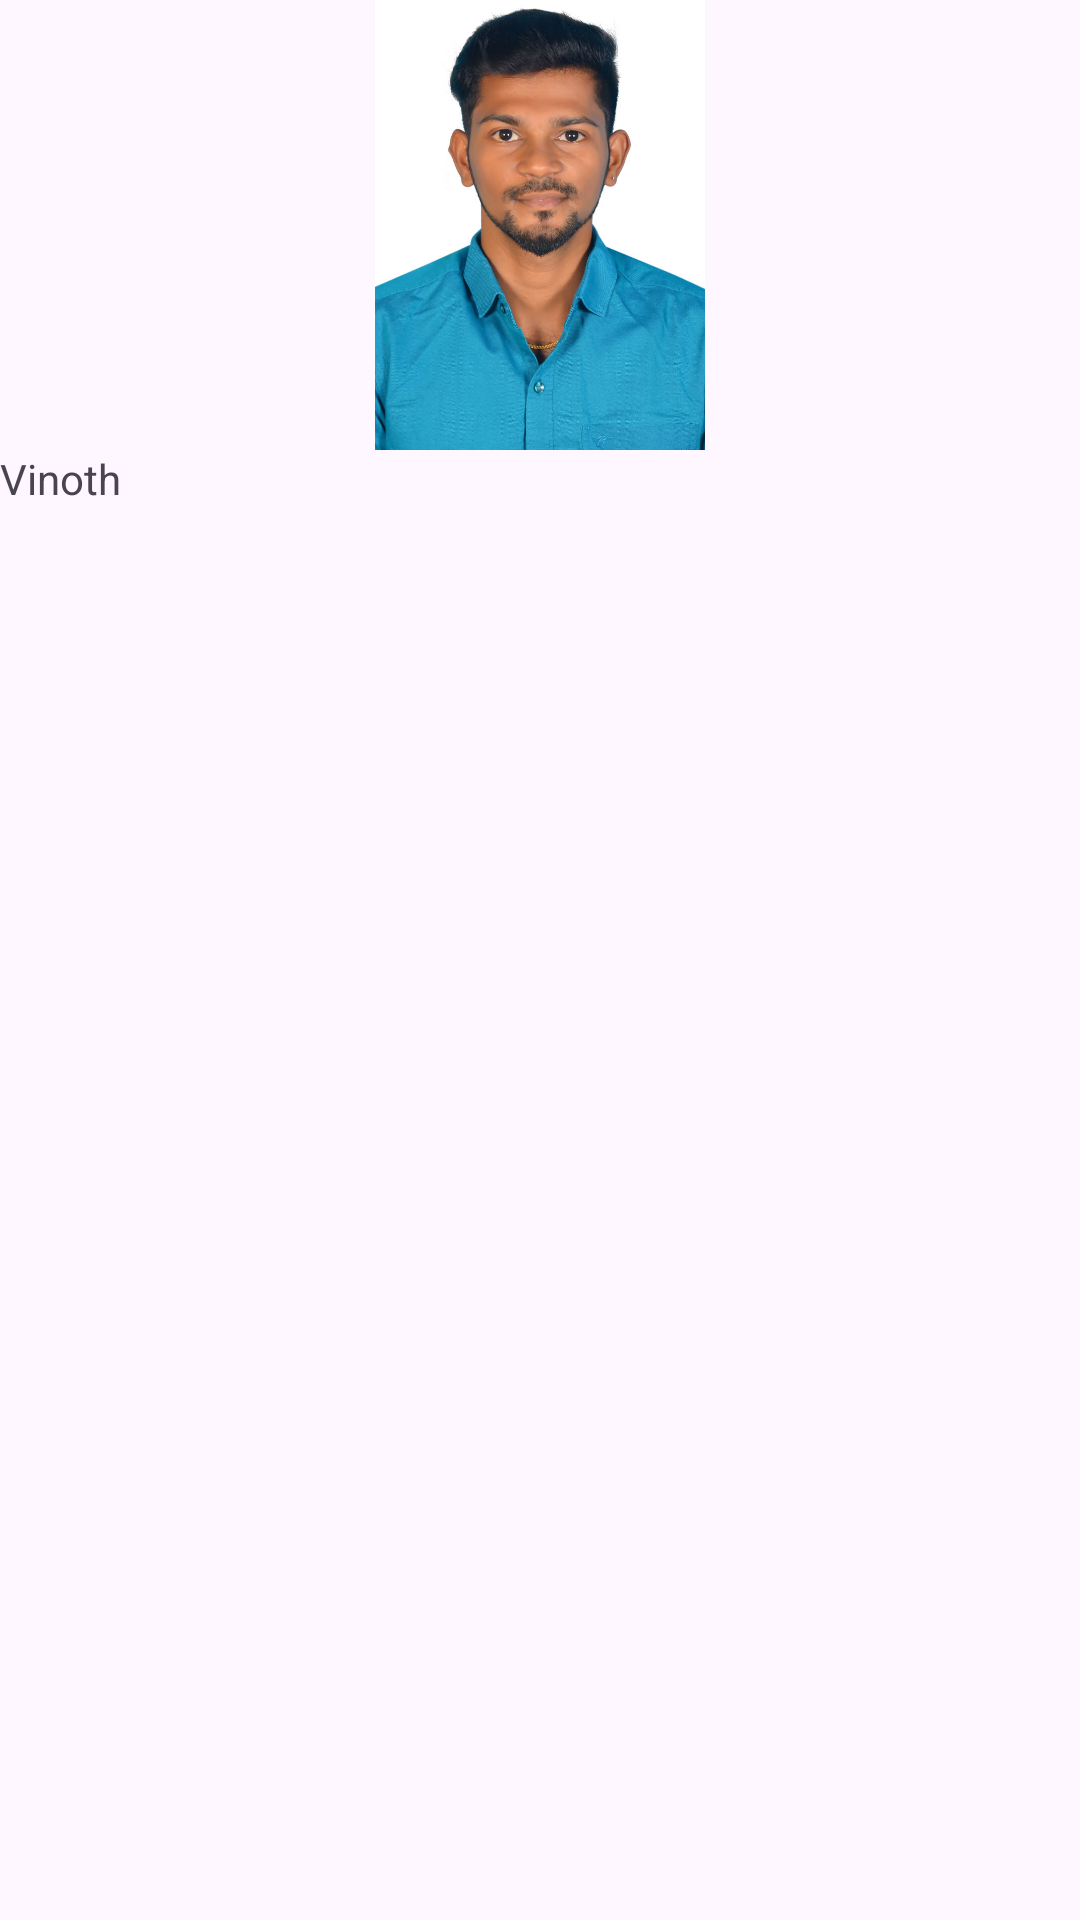

Here is an Android app screen rendered from its layout file. Give the layout XML and the strings, colors and styles it references.
<!-- AndroidManifest.xml: application theme Theme.Lee -->
<!-- res/layout/profile_screen.xml -->
<?xml version="1.0" encoding="utf-8"?>
<LinearLayout xmlns:android="http://schemas.android.com/apk/res/android"
    android:orientation="vertical"
    android:layout_width="match_parent"
    android:layout_height="match_parent">
    <ImageView
        android:layout_width="wrap_content"
        android:layout_height="450px"
        android:src="@drawable/coach_vinoth"/>

    <TextView
        android:layout_width="wrap_content"
        android:layout_height="wrap_content"
        android:text="@string/coach1" />

</LinearLayout>
<!-- resources referenced by this layout -->
<resources>
  <!-- drawable coach_vinoth: jpeg bitmap (drawable, 86110 bytes) -->
  <string name="coach1">Vinoth</string>
  <style name="Theme.Lee" parent="Base.Theme.Lee" />
  <style name="Base.Theme.Lee" parent="Theme.Material3.DayNight.NoActionBar">
          
          
      </style>
</resources>
